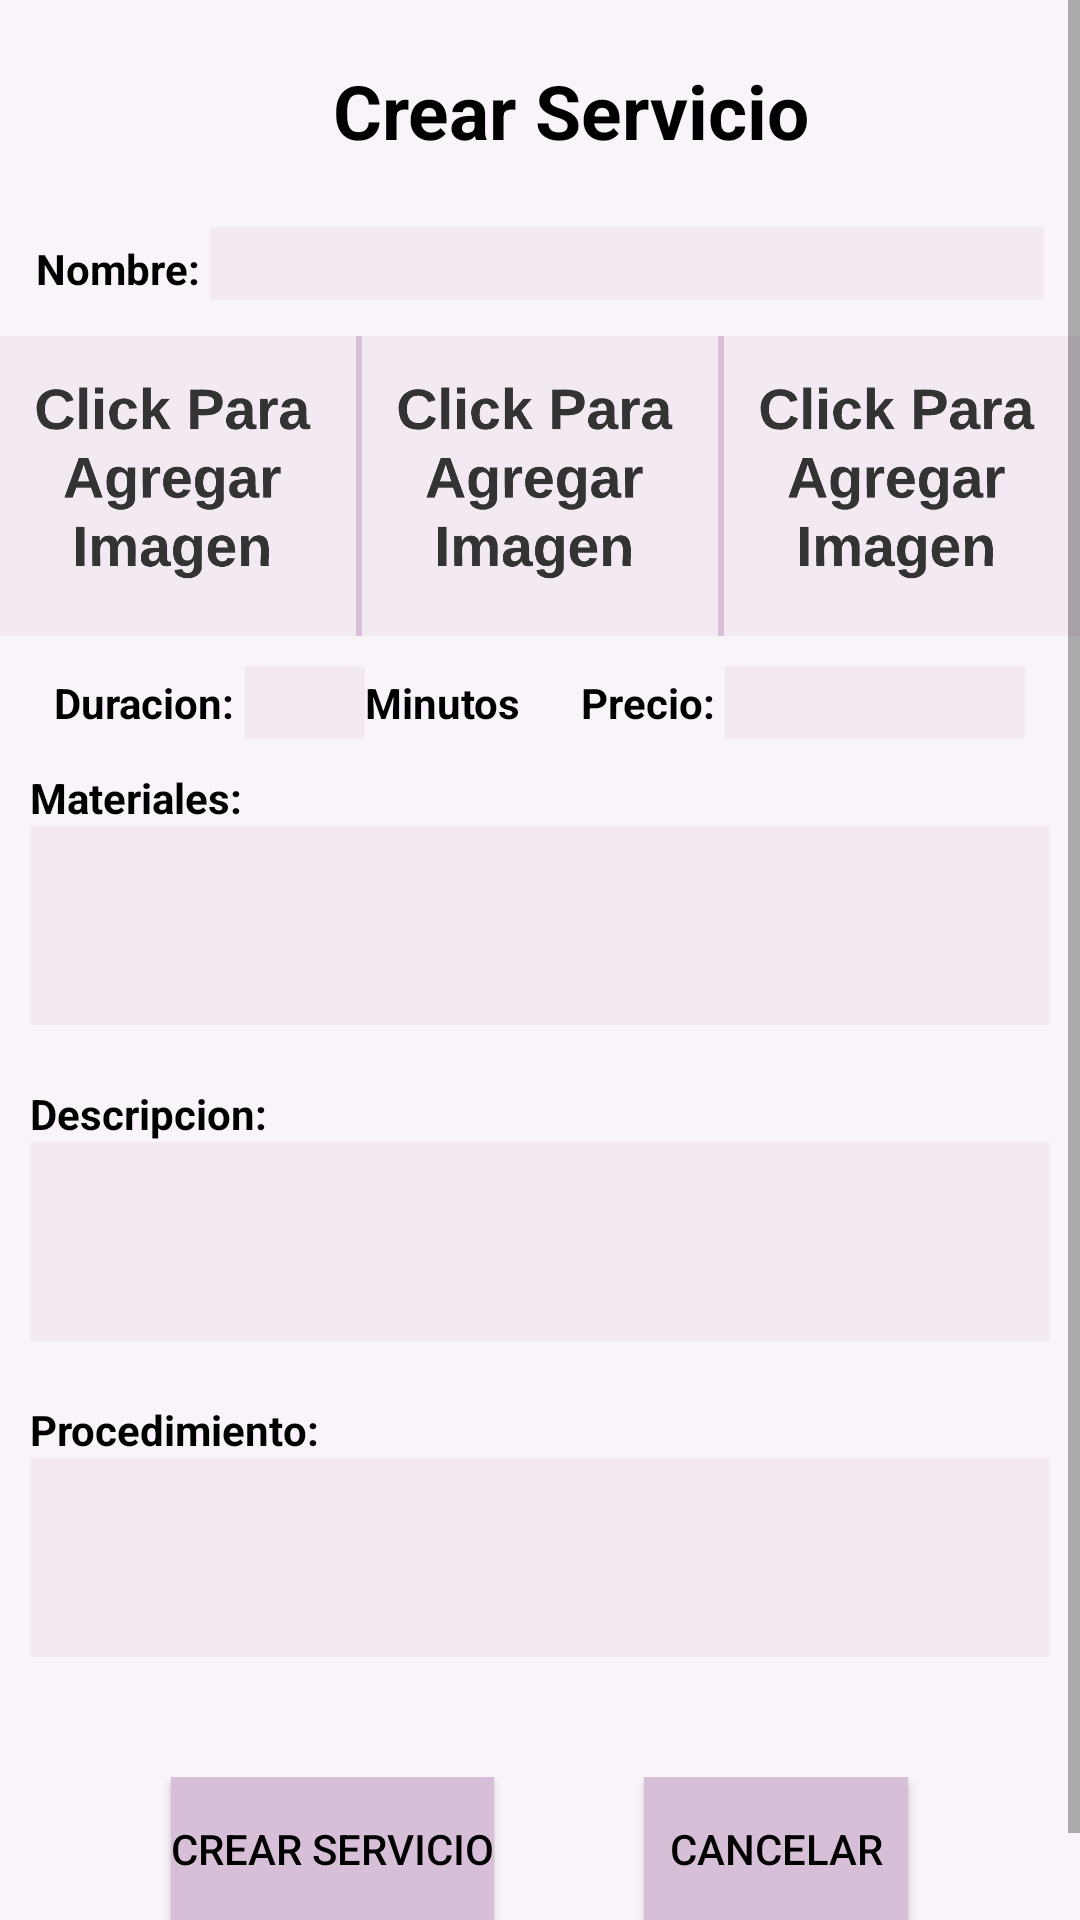

Android layout source for this screen:
<!-- AndroidManifest.xml: application theme Theme.TerapiApp -->
<!-- res/layout/fragment_crear_servicio_fragment.xml -->
<?xml version="1.0" encoding="utf-8"?>
<RelativeLayout
    xmlns:android="http://schemas.android.com/apk/res/android"
    xmlns:tools="http://schemas.android.com/tools"
    android:layout_width="match_parent"
    android:layout_height="match_parent"
    android:background="@color/background"
    tools:context=".fragmentos.CrearReservaFragment">
    
    <ScrollView
        android:layout_width="match_parent"
        android:layout_height="match_parent">
    <LinearLayout
        android:layout_width="match_parent"
        android:layout_height="match_parent"
        android:orientation="vertical">

        <TextView
            android:id="@+id/tituloCrearServicio"
            android:paddingTop="20dp"
            android:layout_width="match_parent"
            android:layout_height="wrap_content"
            android:textStyle="bold"
            android:paddingStart="20dp"
            android:paddingBottom="10dp"
            android:gravity="center"
            android:textColor="@color/black"
            android:textSize="25dp"
            android:text="Crear Servicio" />

        <LinearLayout
            android:layout_width="match_parent"
            android:layout_height="wrap_content"
            android:orientation="horizontal"
            android:padding="12dp">

            <TextView
                android:id="@+id/textoCrearServicioNombreServicio"
                android:layout_width="wrap_content"
                android:layout_height="wrap_content"
                android:layout_weight="0"
                android:textStyle="bold"
                android:textColor="@color/black"
                android:text="Nombre: " />

            <EditText
                android:background="@color/purple_50"
                android:id="@+id/crearServicioNombre"
                android:layout_width="match_parent"
                android:layout_height="wrap_content"/>

        </LinearLayout>

        <LinearLayout
            android:layout_width="match_parent"
            android:layout_height="wrap_content"
            android:gravity="center_horizontal"
            android:background="@color/purple_50"
            android:orientation="horizontal">

            <ImageView
                android:id="@+id/imagenServicio1"
                android:layout_width="100dp"
                android:layout_height="100dp"
                android:layout_weight="1"
                android:src="@drawable/agregar_imagen" />

            <View
                android:layout_width="2dp"
                android:layout_height="match_parent"
                android:background="@color/purple_100"/>

            <ImageView
                android:id="@+id/imagenServicio2"
                android:layout_width="100dp"
                android:layout_height="100dp"
                android:layout_weight="1"
                android:src="@drawable/agregar_imagen" />

            <View
                android:layout_width="2dp"
                android:layout_height="match_parent"
                android:background="@color/purple_100"/>

            <ImageView
                android:id="@+id/imagenServicio3"
                android:layout_width="100dp"
                android:layout_height="100dp"
                android:layout_weight="1"
                android:src="@drawable/agregar_imagen" />

        </LinearLayout>

        <LinearLayout
            android:layout_width="match_parent"
            android:layout_height="wrap_content"
            android:gravity="center"
            android:paddingTop="10dp"
            android:orientation="horizontal">

            <TextView
                android:id="@+id/textoCrearServicioDuracion"
                android:layout_width="wrap_content"
                android:layout_height="wrap_content"
                android:layout_weight="0"
                android:textStyle="bold"
                android:textColor="@color/black"
                android:text="Duracion: " />

            <EditText
                android:id="@+id/crearServicioDuracion"
                android:background="@color/purple_50"
                android:layout_width="40dp"
                android:layout_height="wrap_content"
                android:layout_weight="0"
                android:inputType="number"
                android:textColor="@color/black"/>
            <TextView
                android:id="@+id/textoCrearServicioMinutos"
                android:layout_width="wrap_content"
                android:layout_height="wrap_content"
                android:layout_weight="0"
                android:textStyle="bold"
                android:textColor="@color/black"
                android:text="Minutos" />

            <TextView
                android:id="@+id/textoCrearReservaPrecio"
                android:layout_width="wrap_content"
                android:layout_height="wrap_content"
                android:layout_weight="0"
                android:paddingStart="20dp"
                android:textStyle="bold"
                android:textColor="@color/black"
                android:text="Precio: " />

            <EditText
                android:id="@+id/crearServicioPrecio"
                android:background="@color/purple_50"
                android:layout_width="100dp"
                android:layout_height="wrap_content"
                android:inputType="number"
                android:layout_weight="0"
                android:textColor="@color/black" />

        </LinearLayout>
        <LinearLayout
            android:layout_width="match_parent"
            android:layout_height="wrap_content"
            android:orientation="vertical"
            android:padding="10dp">

            <TextView
                android:id="@+id/textoCrearReservaMateriales"
                android:layout_width="wrap_content"
                android:layout_height="wrap_content"
                android:layout_weight="0"
                android:textStyle="bold"
                android:textColor="@color/black"
                android:text="Materiales: " />

            <EditText
                android:background="@color/purple_50"
                android:id="@+id/crearServicioMateriales"
                android:layout_width="match_parent"
                android:layout_height="wrap_content"
                android:inputType="text|textMultiLine"
                android:minLines="3"
                android:gravity="top"/>
        </LinearLayout>

        <LinearLayout
            android:layout_width="match_parent"
            android:layout_height="wrap_content"
            android:orientation="vertical"
            android:padding="10dp">

            <TextView
                android:id="@+id/textoCrearReservaDescripcion"
                android:layout_width="wrap_content"
                android:layout_height="wrap_content"
                android:layout_weight="0"
                android:textStyle="bold"
                android:textColor="@color/black"
                android:text="Descripcion: " />

            <EditText
                android:background="@color/purple_50"
                android:id="@+id/crearServicioDescripcion"
                android:layout_width="match_parent"
                android:layout_height="wrap_content"
                android:inputType="text|textMultiLine"
                android:minLines="3"
                android:gravity="top"/>
        </LinearLayout>

        <LinearLayout
            android:layout_width="match_parent"
            android:layout_height="wrap_content"
            android:orientation="vertical"
            android:padding="10dp">

            <TextView
                android:id="@+id/textoCrearReservaProcedimiento"
                android:layout_width="wrap_content"
                android:layout_height="wrap_content"
                android:layout_weight="0"
                android:textStyle="bold"
                android:textColor="@color/black"
                android:text="Procedimiento: " />

            <EditText
                android:background="@color/purple_50"
                android:id="@+id/crearServicioProcedimiento"
                android:layout_width="match_parent"
                android:layout_height="wrap_content"
                android:inputType="text|textMultiLine"
                android:minLines="3"
                android:gravity="top"/>
        </LinearLayout>


        <LinearLayout
            android:layout_width="match_parent"
            android:layout_height="wrap_content"
            android:orientation="horizontal"
            android:paddingTop="30dp"
            android:paddingBottom="30dp"
            android:gravity="center_horizontal">

            <Button
                android:id="@+id/btnCrearServicio"
                android:layout_width="wrap_content"
                android:layout_height="wrap_content"
                android:layout_weight="0"
                android:textColor="@color/black"
                android:background="@color/purple_100"
                android:text="Crear Servicio" />
            <Space
                android:layout_width="50dp"
                android:layout_height="10dp"/>
            <Button
                android:id="@+id/btnCrearServicioCancelar"
                android:layout_width="wrap_content"
                android:layout_height="wrap_content"
                android:layout_weight="0"
                android:textColor="@color/black"
                android:background="@color/purple_100"
                android:text="Cancelar" />
        </LinearLayout>
    </LinearLayout>
    </ScrollView>
</RelativeLayout>
<!-- resources referenced by this layout -->
<resources>
  <color name="background">#F9F4FA</color>
  <color name="black">#FF000000</color>
  <color name="purple_100">#D8BFD8</color>
  <color name="purple_50">#F3E9F3</color>
  <!-- drawable agregar_imagen: png bitmap (drawable, 18679 bytes) -->
  <style name="Theme.TerapiApp" parent="Theme.MaterialComponents.DayNight.NoActionBar">
      
      <item name="colorPrimary">@color/purple_100</item>
      <item name="colorPrimaryVariant">@color/lavender</item>
      <item name="colorOnPrimary">@color/white</item>
      
      <item name="colorSecondary">@color/teal_200</item>
      <item name="colorSecondaryVariant">@color/teal_700</item>
      <item name="colorOnSecondary">@color/black</item>
      
      <item name="android:statusBarColor">?attr/colorPrimaryVariant</item>
      
  </style>
  <color name="lavender">#8692f7</color>
  <color name="white">#FFFFFFFF</color>
  <color name="teal_200">#FF03DAC5</color>
  <color name="teal_700">#FF018786</color>
</resources>
